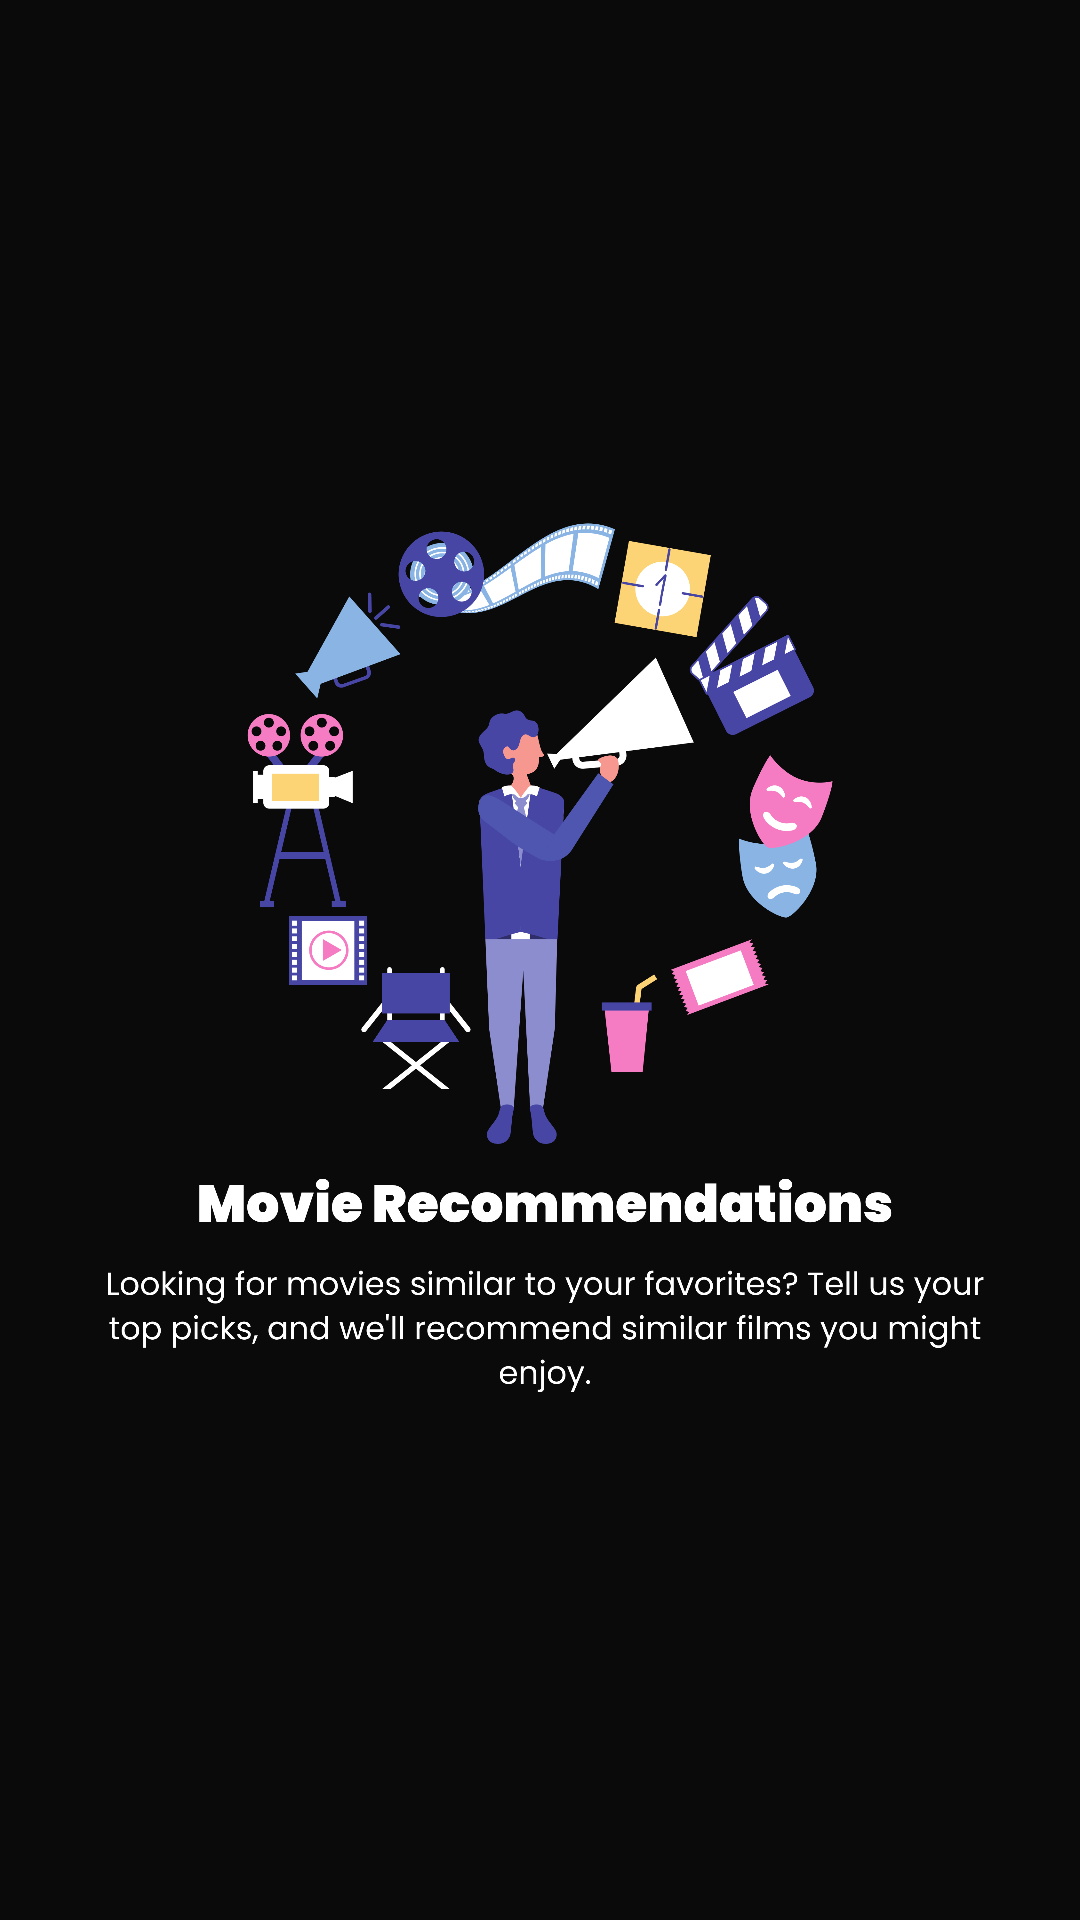

Reconstruct the res/layout file that produces this screen, plus the resources it refers to.
<!-- AndroidManifest.xml: application theme Theme.FlixGO -->
<!-- res/layout/slider_layout.xml -->
<?xml version="1.0" encoding="utf-8"?>
<androidx.constraintlayout.widget.ConstraintLayout xmlns:android="http://schemas.android.com/apk/res/android"
    android:layout_width="match_parent"
    android:layout_height="match_parent"
    xmlns:app="http://schemas.android.com/apk/res-auto"
    android:background="@drawable/bg">

    <ImageView
        android:layout_width="wrap_content"
        android:layout_height="wrap_content"
        android:src="@drawable/onBoardingImage_1"
        android:id="@+id/ivslider"
        app:layout_constraintTop_toTopOf="parent"
        app:layout_constraintStart_toStartOf="parent"/>

</androidx.constraintlayout.widget.ConstraintLayout>
<!-- resources referenced by this layout -->
<resources>
  <!-- drawable bg: png bitmap (drawable-v24, 2775 bytes) -->
  <!-- drawable onBoardingImage_1: png bitmap (drawable-v24, 364898 bytes) -->
  <style name="Theme.FlixGO" parent="Theme.MaterialComponents.DayNight.NoActionBar">
          
          <item name="colorPrimary">@color/purple_500</item>
          <item name="colorPrimaryVariant">@color/purple_700</item>
          <item name="colorOnPrimary">@color/white</item>
          
          <item name="colorSecondary">@color/teal_200</item>
          <item name="colorSecondaryVariant">@color/teal_700</item>
          <item name="colorOnSecondary">@color/black</item>
          
          <item name="android:statusBarColor">?attr/colorPrimaryVariant</item>
          
      </style>
  <color name="purple_500">#FF6200EE</color>
  <color name="purple_700">#FF3700B3</color>
  <color name="white">#FFFFFFFF</color>
  <color name="teal_200">#FF03DAC5</color>
  <color name="teal_700">#FF018786</color>
  <color name="black">#FF000000</color>
</resources>
